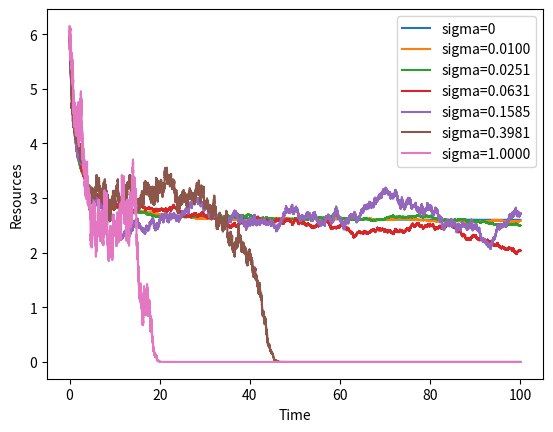

Recreate this plot in Python.
from typing import Iterable
from math import sqrt
from random import seed, gauss
import numpy as np
import matplotlib.pyplot as plt


def logistic_growth(x, mu, K):
    return mu * x * (1 - x / K)


def harvesting(x, HC, rho):
    return -HC * x / (rho + x)


class Simulation:
    def __init__(self, mu, K, C, rho, dt, H_bar, sigma):
        self.mu_dt = mu * dt
        self.K = K
        self.C_H_bar_dt = C * H_bar * dt
        self.rho = rho
        self.C_sigma_sqrt_dt = C * sigma * sqrt(dt)

    def step(self, x:float) -> float:
        ksi = gauss()
        log_det = logistic_growth(x, self.mu_dt, self.K)
        harvesting_det = harvesting(x, self.C_H_bar_dt, self.rho)
        harvesting_var = harvesting(x, self.C_sigma_sqrt_dt, self.rho) * ksi
        dx = log_det + harvesting_det + harvesting_var
        new_x = x + dx
        if new_x < 0: new_x = 0
        return new_x

    def run_steps(self, x0:float, n_steps:int) -> Iterable[float]:
        x_t = x0
        xs = [x_t]
        for _ in range(n_steps):
            x_t = self.step(x_t)
            xs.append(x_t)
        return xs

    @staticmethod
    def simulate(mu, K, C, rho, dt, H_bar, sigma, x0, n_steps):
        sim = Simulation(mu, K, C, rho, dt, H_bar, sigma)
        xs = sim.run_steps(x0, n_steps)
        times = [dt * i for i in range(n_steps+1)]
        return xs, times

    

if __name__ == "__main__":
    seed(7)
    mu = 2
    K = 6
    H_bar = 4.08 
    C = 1
    rho = 1
    dt = 1e-3
    x0 = K
    n_steps = 100000

    _, ax = plt.subplots()
    axs = np.array([[ax]])

    sigma = 0
    xs, times = Simulation.simulate(mu, K, C, rho, dt, H_bar, sigma, x0, n_steps)
    axs[0,0].plot(times, xs, label=f'sigma=0')

    for sigma in np.logspace(-2, 0, 6):
        xs, times = Simulation.simulate(mu, K, C, rho, dt, H_bar, sigma, x0, n_steps)
        axs[0,0].plot(times, xs, label=f'{sigma=:.4f}')

    axs[0,0].set_xlabel('Time')
    axs[0,0].set_ylabel('Resources')
    axs[0,0].legend()

    plt.show()